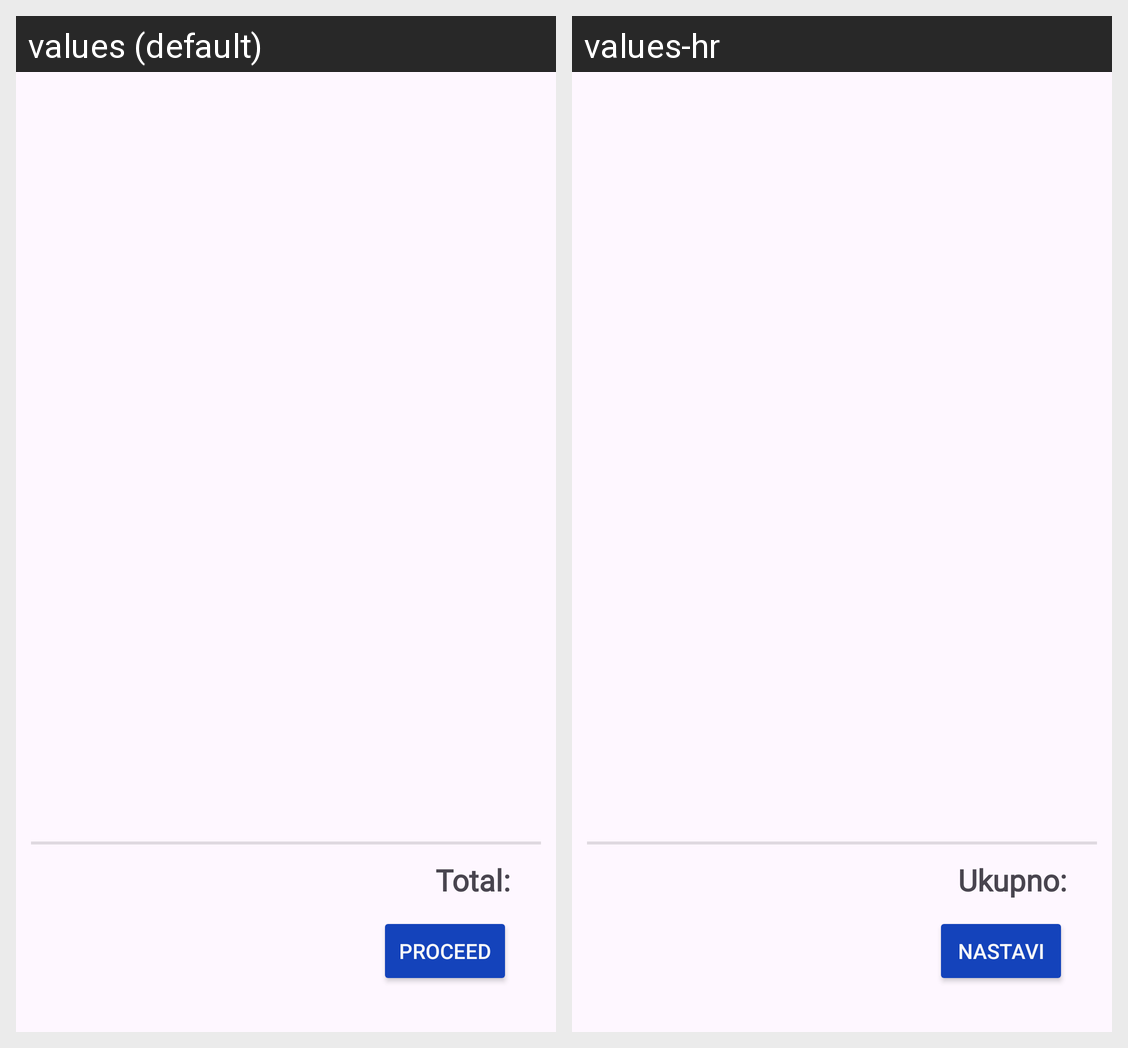

The Android screen above is rendered under two locales of the same app. Produce the string resources it draws, with the default and per-locale values.
Android screen res/layout/fragment_shopping_cart.xml rendered under 2 locales, left to right: values (default), values-hr. Device: Nexus 5 (rendered at 1080×1920; each locale shown at half size, 540×960, under a caption strip naming it); theme Theme.Stylo.
Strings drawn on this screen, with the default value and each locale's value (text and hints the layout hard-codes, and strings that could not be matched under every locale, appear in the picture but are not listed):

total_shopping_cart
  values: Total:
  values-hr: Ukupno:

proceed
  values: Proceed
  values-hr: Nastavi
